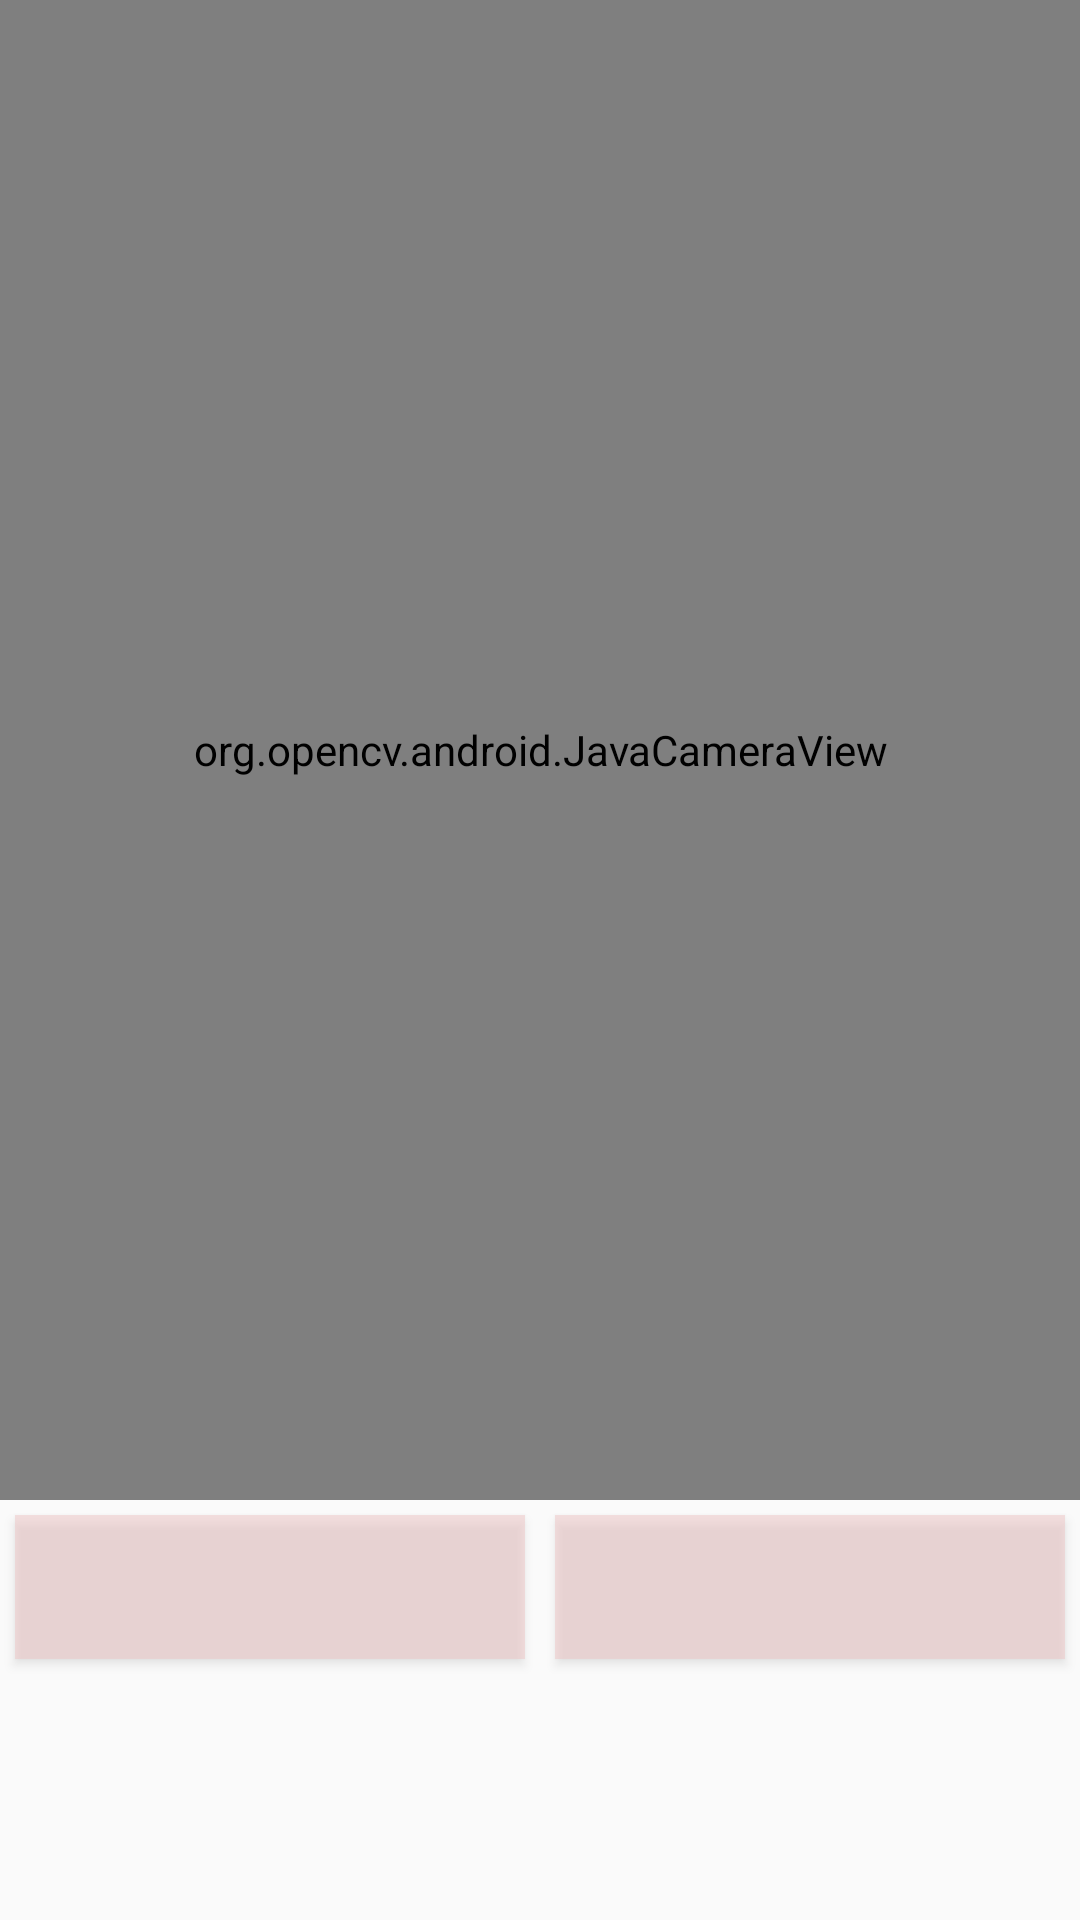

The Android layout XML behind this screen, and the referenced resources:
<!-- AndroidManifest.xml: application theme Theme.IntelligentFitnessSystem -->
<!-- res/layout/layout_opencv.xml -->
<?xml version="1.0" encoding="utf-8"?>
<LinearLayout xmlns:android="http://schemas.android.com/apk/res/android"
    xmlns:opencv="http://schemas.android.com/apk/res-auto"
    xmlns:tools="http://schemas.android.com/tools"
    android:layout_width="match_parent"
    android:layout_height="match_parent"
    android:orientation="vertical">

    <org.opencv.android.JavaCameraView
        android:id="@+id/surfaceview"
        android:layout_width="match_parent"
        android:layout_height="500dp"
        android:visibility="visible"
        opencv:camera_id="back"
        opencv:layout_constraintBottom_toTopOf="@+id/linearLayout"
        opencv:layout_constraintTop_toTopOf="parent"
        opencv:layout_constraintVertical_bias="0.0"
        opencv:show_fps="true"
        tools:layout_editor_absoluteX="0dp" />

    <LinearLayout
        android:id="@+id/linearLayout"
        android:layout_width="match_parent"
        android:layout_height="wrap_content"
        android:orientation="horizontal"
        opencv:layout_constraintBottom_toBottomOf="parent"
        tools:layout_editor_absoluteX="0dp">

        <Button
            android:id="@+id/button1"
            android:layout_width="0dp"
            android:layout_height="wrap_content"
            android:layout_margin="5dp"
            android:layout_weight="1"
            android:background="#81EFC6C6" />

        <Button
            android:id="@+id/button2"
            android:layout_width="0dp"
            android:layout_height="wrap_content"
            android:layout_margin="5dp"
            android:layout_weight="1"
            android:background="#81EFC6C6" />
    </LinearLayout>

</LinearLayout>
<!-- resources referenced by this layout -->
<resources>
  <style name="Theme.IntelligentFitnessSystem" parent="Theme.AppCompat.Light.NoActionBar">
          
          <item name="colorPrimary">@color/white</item>
          <item name="colorPrimaryVariant">@color/white</item>
          <item name="colorOnPrimary">@color/white</item>
          
          <item name="colorSecondary">@color/teal_200</item>
          <item name="colorSecondaryVariant">@color/teal_700</item>
          <item name="colorOnSecondary">@color/black</item>
          
          <item name="android:statusBarColor" tools:targetApi="l">?attr/colorPrimaryVariant</item>
          
      </style>
  <color name="white">#FFFFFFFF</color>
  <color name="teal_200">#FF03DAC5</color>
  <color name="teal_700">#FF018786</color>
  <color name="black">#FF000000</color>
</resources>
